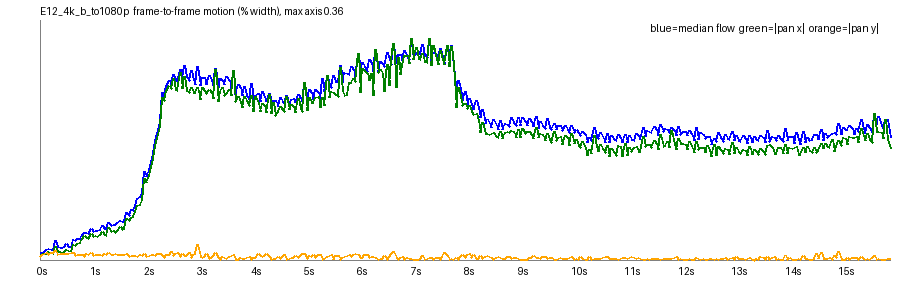

The file beside this chart, header and first rows:
frame, t, speed_pct, top_pct, mid_pct, bot_pct, tx_pct, ty_pct, scale, rot_deg, luma, absdiff
1, 0.042, 0.0111, 0.0098, 0.0069, 0.023, 0.0078, 0.0055, 1, 0.0007, 143.1, 3.94
2, 0.083, 0.0116, 0.0066, 0.01, 0.0336, 0.0091, 0.008, 1, -0.0002, 143.2, 4.98
3, 0.125, 0.0132, 0.008, 0.0117, 0.036, 0.0091, 0.0095, 1, 0.001, 143.3, 5.53
4, 0.167, 0.0162, 0.011, 0.0136, 0.0372, 0.0097, 0.0108, 1, 0.0013, 143.1, 6.27
5, 0.208, 0.0168, 0.0133, 0.0142, 0.0292, 0.0134, 0.0077, 1, 0.0047, 143.2, 5.37
6, 0.25, 0.0156, 0.0142, 0.0097, 0.0306, 0.0111, 0.0106, 1, 0.0051, 143, 5.12
7, 0.292, 0.0147, 0.0117, 0.0112, 0.0345, 0.0093, 0.0108, 1, 0.0028, 143, 5.64
8, 0.333, 0.0288, 0.0277, 0.0217, 0.038, 0.0205, 0.0135, 1, 0.0044, 142.7, 7.23
9, 0.375, 0.0201, 0.0174, 0.0151, 0.0327, 0.0127, 0.0088, 1, 0.0048, 143.2, 5.8
10, 0.417, 0.0183, 0.0142, 0.0163, 0.0336, 0.0124, 0.0098, 1, 0.0024, 143.2, 5.89
11, 0.458, 0.0183, 0.0142, 0.016, 0.0336, 0.0115, 0.0095, 1, 0.0032, 143.3, 5.89
12, 0.5, 0.0208, 0.0185, 0.0173, 0.0352, 0.0134, 0.0097, 1, 0.0051, 143, 6.17
13, 0.542, 0.0243, 0.022, 0.0234, 0.0319, 0.0162, 0.009, 1, 0.0049, 143.1, 6.16
14, 0.583, 0.0208, 0.0189, 0.0168, 0.0326, 0.0142, 0.0095, 1, 0.0051, 142.9, 5.81
15, 0.625, 0.0191, 0.0157, 0.0155, 0.0349, 0.0125, 0.0106, 1, 0.0038, 142.9, 6.01
16, 0.667, 0.0307, 0.0302, 0.0263, 0.0373, 0.0229, 0.0116, 1, 0.0058, 142.7, 7.11
17, 0.708, 0.0296, 0.0299, 0.0265, 0.0337, 0.0223, 0.0074, 1, 0.0085, 143.1, 6.42
18, 0.75, 0.0315, 0.0317, 0.0297, 0.0343, 0.0249, 0.0086, 1, 0.0061, 143.2, 6.69
19, 0.792, 0.0323, 0.0323, 0.0314, 0.0341, 0.0265, 0.0084, 1, 0.0061, 143.3, 6.88
20, 0.833, 0.0378, 0.0384, 0.0365, 0.0389, 0.0319, 0.0086, 1, 0.0072, 143, 7.75
21, 0.875, 0.0417, 0.0412, 0.0423, 0.0413, 0.036, 0.0059, 1, 0.0085, 143.1, 8.36
22, 0.917, 0.0411, 0.044, 0.0376, 0.0402, 0.0338, 0.009, 1, 0.0053, 142.9, 7.67
23, 0.958, 0.0397, 0.0376, 0.0411, 0.042, 0.0323, 0.0076, 1, 0.0058, 142.9, 8.08
24, 1.0, 0.047, 0.048, 0.0462, 0.0455, 0.0404, 0.0106, 1, 0.0093, 142.6, 9.13
25, 1.042, 0.0426, 0.0439, 0.0443, 0.039, 0.0354, 0.0072, 1, 0.01, 143.1, 8.13
26, 1.083, 0.0449, 0.0487, 0.0448, 0.0401, 0.0373, 0.0078, 1, 0.0098, 143.2, 8.3
27, 1.125, 0.0438, 0.0455, 0.0441, 0.0393, 0.0354, 0.0087, 1, 0.0083, 143.3, 8.26
28, 1.167, 0.0463, 0.0491, 0.0451, 0.0424, 0.0376, 0.0086, 1, 0.0109, 143, 8.61
29, 1.208, 0.0517, 0.0569, 0.0482, 0.0438, 0.0433, 0.0074, 1, 0.015, 143.1, 9.18
30, 1.25, 0.0477, 0.0525, 0.0456, 0.0389, 0.0383, 0.0095, 1.001, 0.0108, 142.9, 8.54
31, 1.292, 0.0465, 0.0484, 0.0484, 0.0414, 0.037, 0.0089, 1, 0.0097, 142.8, 8.76
32, 1.333, 0.0569, 0.0607, 0.0568, 0.0466, 0.049, 0.0107, 1, 0.016, 142.5, 10.03
33, 1.375, 0.0519, 0.0583, 0.0515, 0.0437, 0.0428, 0.0077, 1, 0.0142, 143, 9.17
34, 1.417, 0.0536, 0.0596, 0.0534, 0.0445, 0.0448, 0.0086, 1, 0.0134, 143, 9.36
35, 1.458, 0.0525, 0.0574, 0.0522, 0.0449, 0.041, 0.0091, 1, 0.012, 143.1, 9.38
36, 1.5, 0.0555, 0.0625, 0.0537, 0.0457, 0.0443, 0.0087, 1, 0.0132, 142.9, 9.97
37, 1.542, 0.059, 0.0629, 0.0605, 0.0458, 0.0501, 0.0075, 1, 0.0152, 143, 10.22
38, 1.583, 0.0583, 0.0657, 0.0604, 0.0433, 0.0463, 0.0089, 1, 0.0135, 142.7, 9.69
39, 1.625, 0.0584, 0.0645, 0.0606, 0.0475, 0.0468, 0.0078, 1, 0.0131, 142.7, 10.3
40, 1.667, 0.0705, 0.0848, 0.0673, 0.052, 0.0617, 0.0091, 1, 0.0184, 142.2, 11.78
41, 1.708, 0.0674, 0.0806, 0.0701, 0.0515, 0.059, 0.0059, 1, 0.0185, 142.7, 11.61
42, 1.75, 0.075, 0.0854, 0.0783, 0.0527, 0.0633, 0.0065, 1, 0.0196, 142.8, 12.0
43, 1.792, 0.0741, 0.0827, 0.0777, 0.0576, 0.0649, 0.0062, 1, 0.0162, 142.9, 12.37
44, 1.833, 0.0822, 0.0946, 0.0882, 0.0619, 0.0726, 0.0069, 1, 0.0163, 142.7, 13.29
45, 1.875, 0.0915, 0.1039, 0.0979, 0.0663, 0.082, 0.0058, 1, 0.018, 142.7, 14.36
46, 1.917, 0.0947, 0.108, 0.1025, 0.0611, 0.0825, 0.008, 1, 0.0188, 142.4, 14.01
47, 1.958, 0.1004, 0.1059, 0.1095, 0.0767, 0.0894, 0.0062, 1, 0.0149, 142.2, 15.41
48, 2.0, 0.1325, 0.15, 0.1284, 0.0949, 0.1227, 0.0101, 1, 0.0205, 141.7, 17.81
49, 2.042, 0.1253, 0.1421, 0.1343, 0.0993, 0.1165, 0.0051, 1.001, 0.0199, 142.2, 17.68
50, 2.083, 0.1336, 0.1477, 0.1418, 0.1082, 0.1261, 0.0071, 1.001, 0.014, 142.4, 18.62
51, 2.125, 0.1471, 0.159, 0.1574, 0.1242, 0.1382, 0.0076, 1.001, 0.0112, 142.6, 19.6
52, 2.167, 0.1597, 0.1773, 0.1671, 0.1331, 0.1517, 0.0082, 1, 0.0163, 142.5, 20.41
53, 2.208, 0.1785, 0.1962, 0.1856, 0.1537, 0.1719, 0.0071, 1, 0.0161, 142.5, 21.92
54, 2.25, 0.1904, 0.2056, 0.1989, 0.164, 0.1828, 0.0103, 1, 0.0113, 142.1, 22.51
55, 2.292, 0.2075, 0.2131, 0.2199, 0.1881, 0.2, 0.0102, 1.001, 0.0068, 142.1, 23.47
56, 2.333, 0.251, 0.2893, 0.2399, 0.2205, 0.243, 0.0072, 1.001, 0.0273, 141.9, 24.91
57, 2.375, 0.2459, 0.2578, 0.2525, 0.2226, 0.2387, 0.0039, 1.001, 0.0174, 142.1, 24.99
58, 2.417, 0.261, 0.2932, 0.2611, 0.2296, 0.2544, 0.0075, 1.001, 0.0234, 142.4, 25.62
59, 2.458, 0.2696, 0.282, 0.2812, 0.2383, 0.2611, 0.0084, 1.001, 0.0181, 142.7, 25.91
60, 2.5, 0.2625, 0.2759, 0.2764, 0.2386, 0.2571, 0.012, 1, 0.013, 142.5, 26.12
... 323 more rows
